Dataset: dataset_split (GitHub, AnGelo1007/cropintel-ai-platform). Classes: corn, eggplant, pepper, rice, tomato.

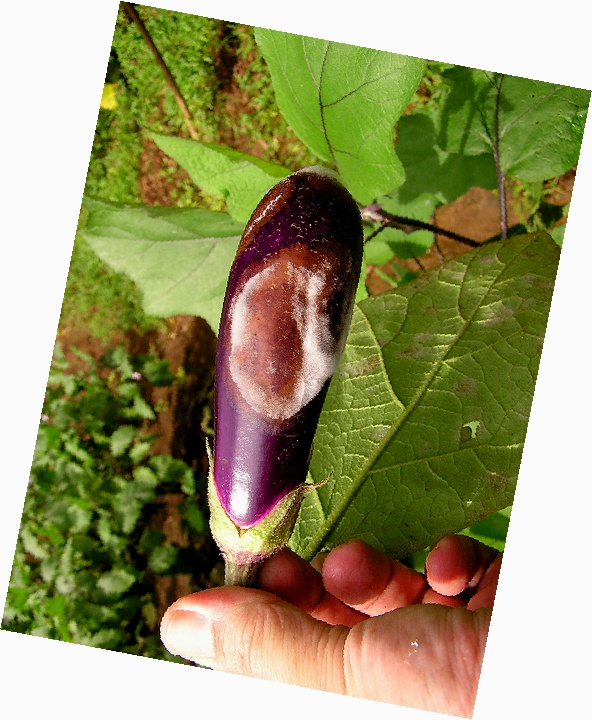
Label: eggplant

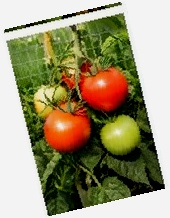
Label: tomato

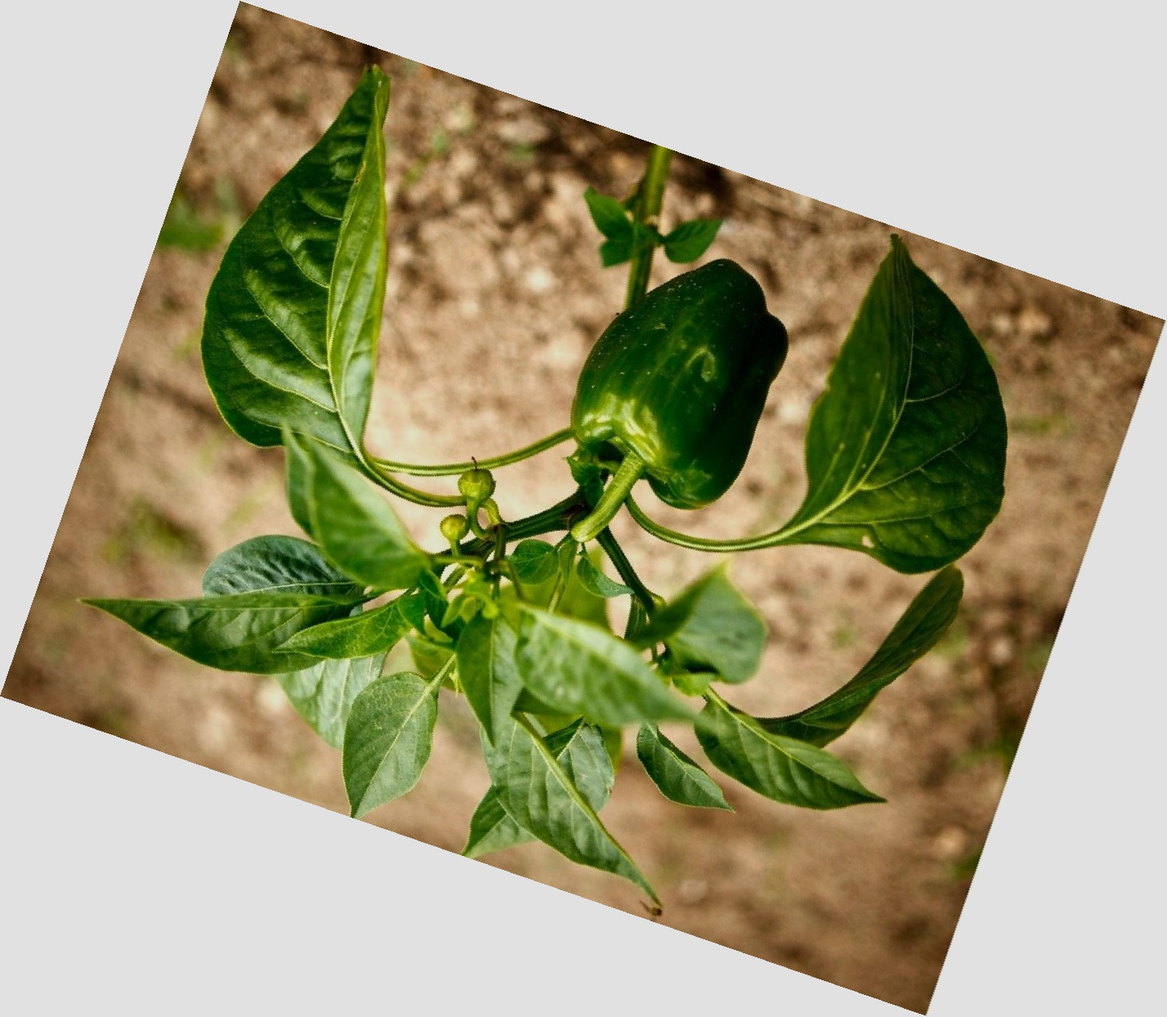
Label: pepper

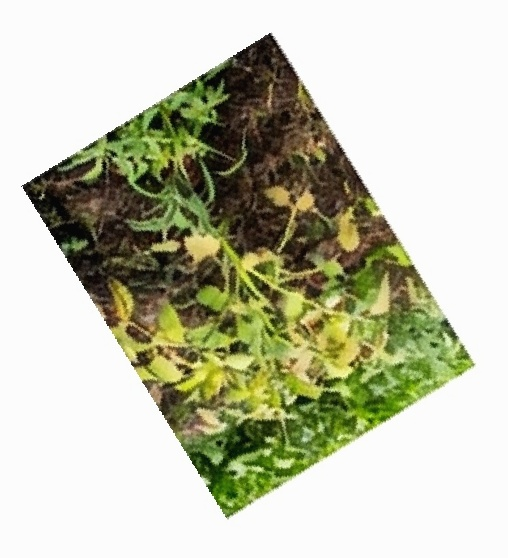
Label: tomato

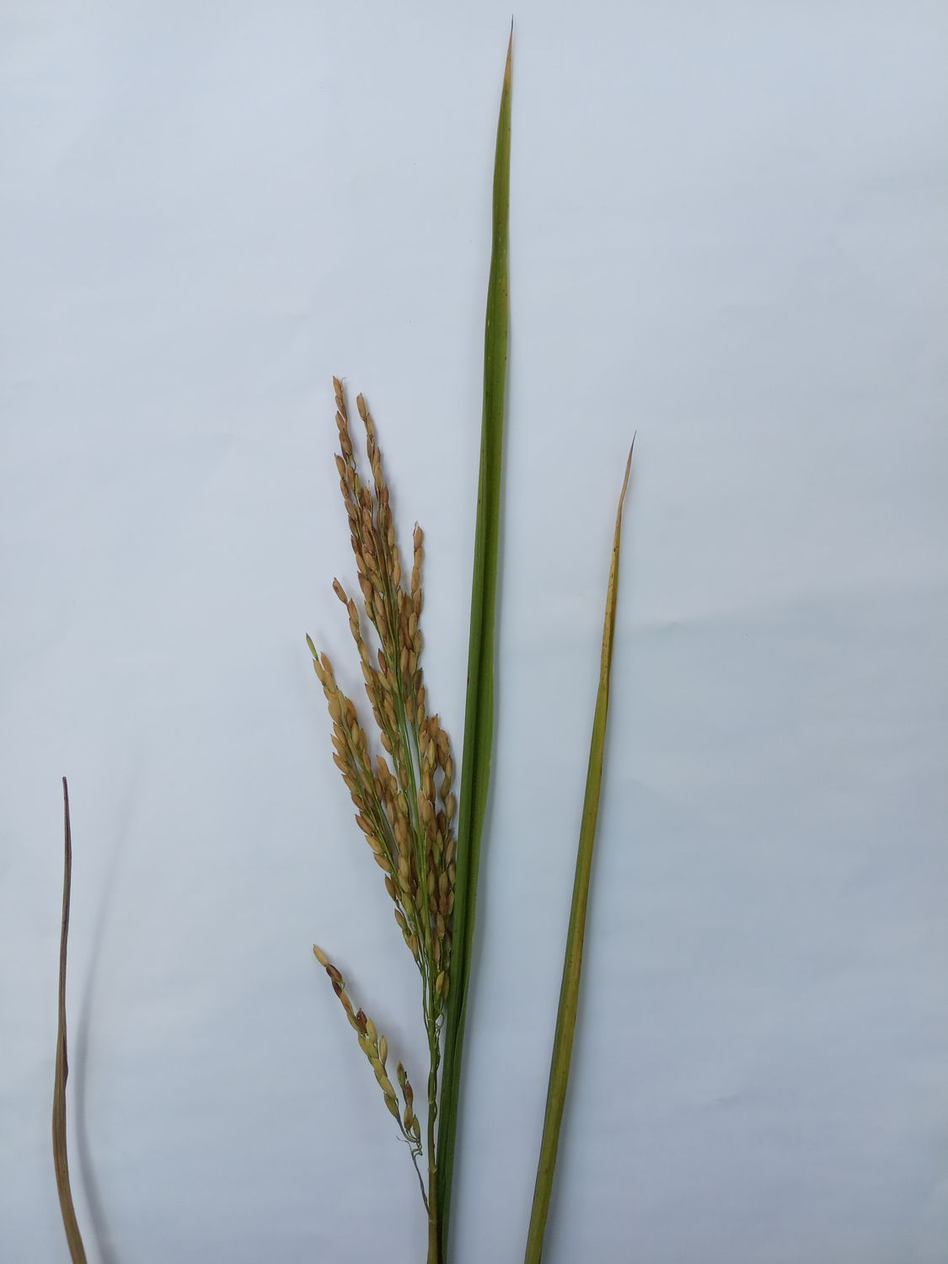
Label: rice

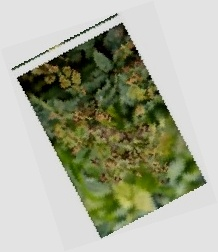
Label: corn
